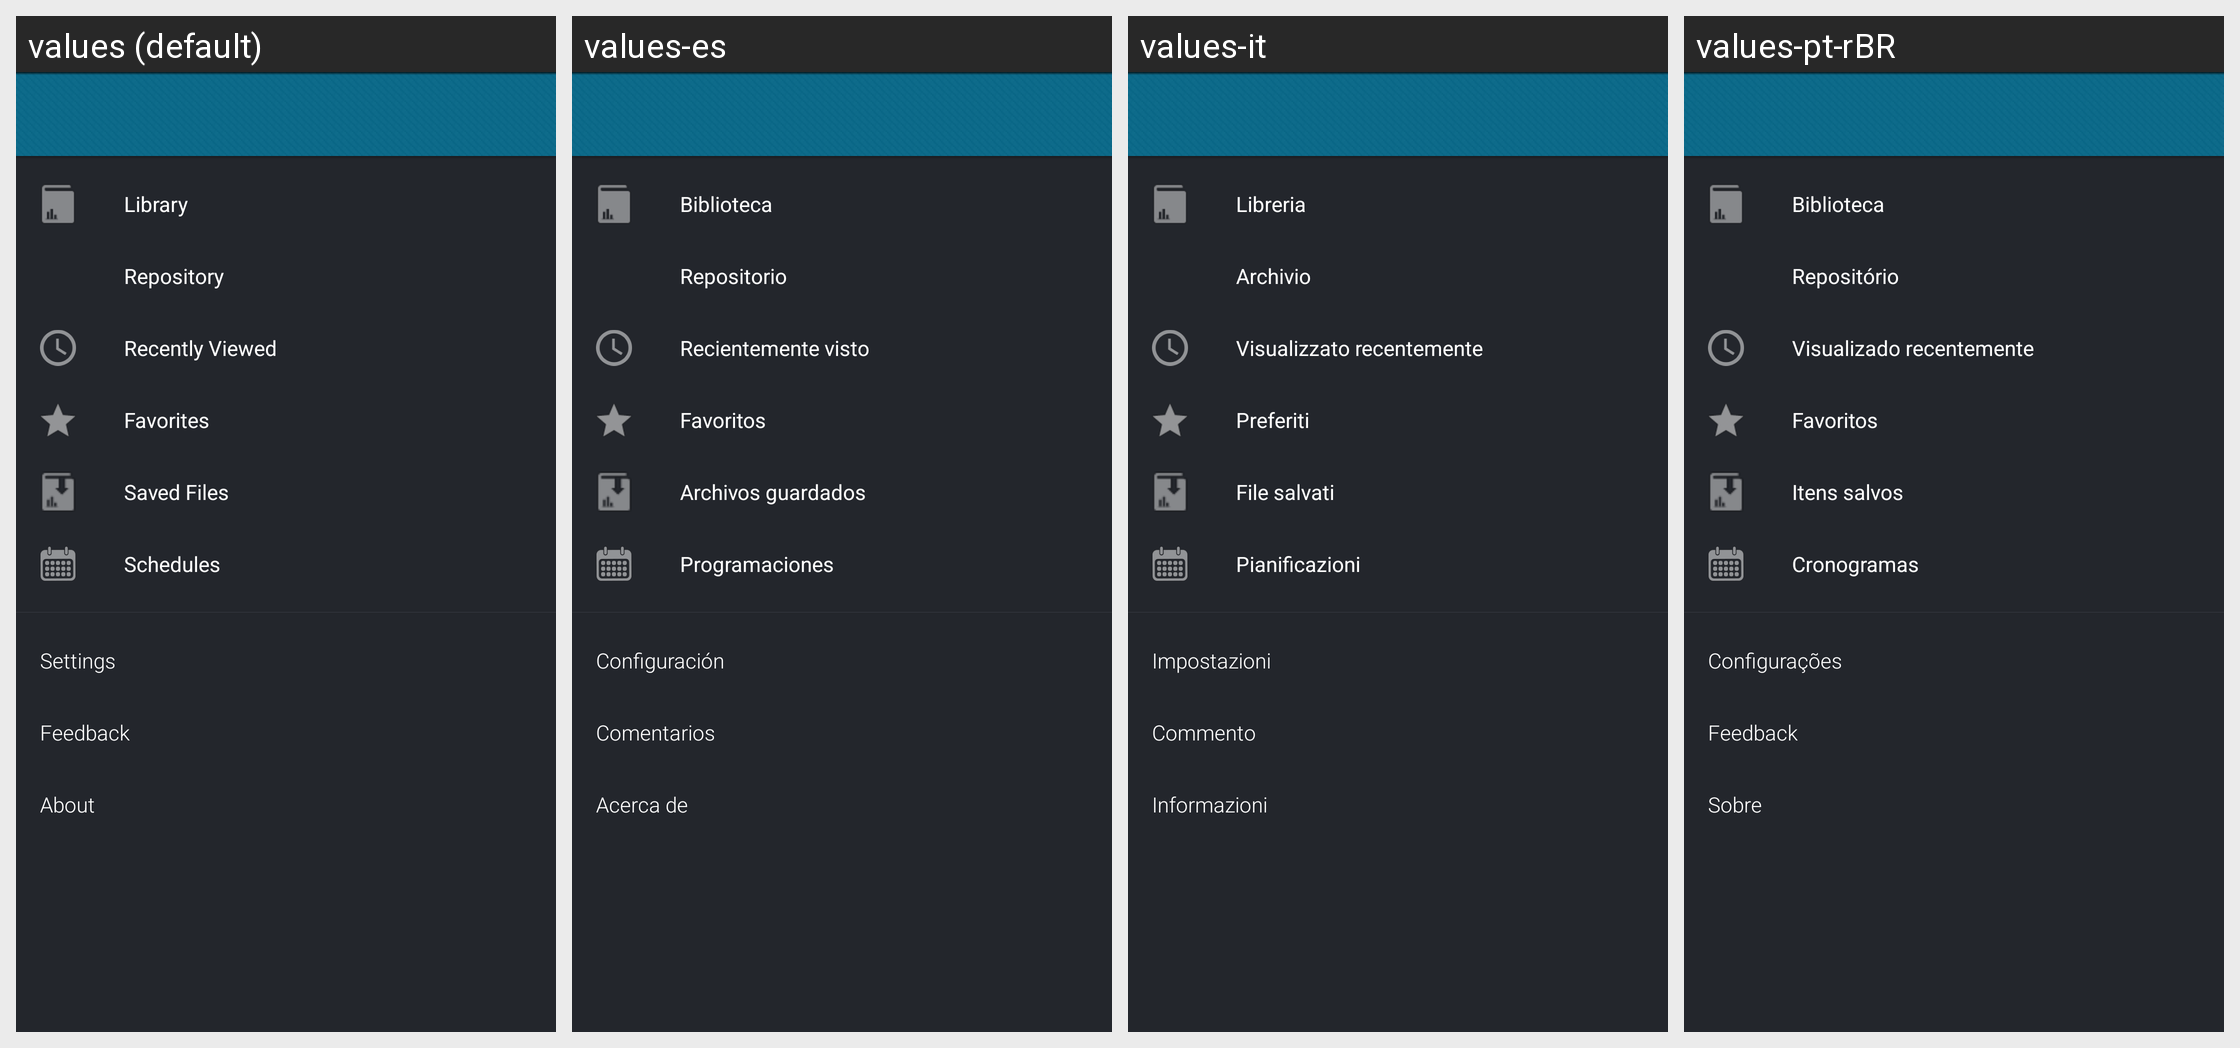

Strings drawn on this Android screen and how each of the app's shown locales translates them:
Android screen res/layout/view_navigation_panel.xml rendered under 4 locales, left to right: values (default), values-es, values-it, values-pt-rBR. Device: Nexus 5 (rendered at 1080×1920; each locale shown at half size, 540×960, under a caption strip naming it); theme Theme.JasperMobile.
Other locales in the repository, not shown: values-de, values-fr, values-ja, values-pt, values-ru, values-zh, values-zh-rCN.
Strings drawn on this screen, with the default value and each locale's value (text and hints the layout hard-codes, and strings that could not be matched under every locale, appear in the picture but are not listed):

library_card_label
  values: Library
  values-es: Biblioteca
  values-it: Libreria
  values-pt-rBR: Biblioteca

repository_card_label
  values: Repository
  values-es: Repositorio
  values-it: Archivio
  values-pt-rBR: Repositório

recent_card_label
  values: Recently Viewed
  values-es: Recientemente visto
  values-it: Visualizzato recentemente
  values-pt-rBR: Visualizado recentemente

favorites_card_label
  values: Favorites
  values-es: Favoritos
  values-it: Preferiti
  values-pt-rBR: Favoritos

sch_jobs
  values: Schedules
  values-es: Programaciones
  values-it: Pianificazioni
  values-pt-rBR: Cronogramas

settings_card_label
  values: Settings
  values-es: Configuración
  values-it: Impostazioni
  values-pt-rBR: Configurações

sa_show_feedback
  values: Feedback
  values-es: Comentarios
  values-it: Commento
  values-pt-rBR: Feedback

sa_show_about
  values: About
  values-es: Acerca de
  values-it: Informazioni
  values-pt-rBR: Sobre
